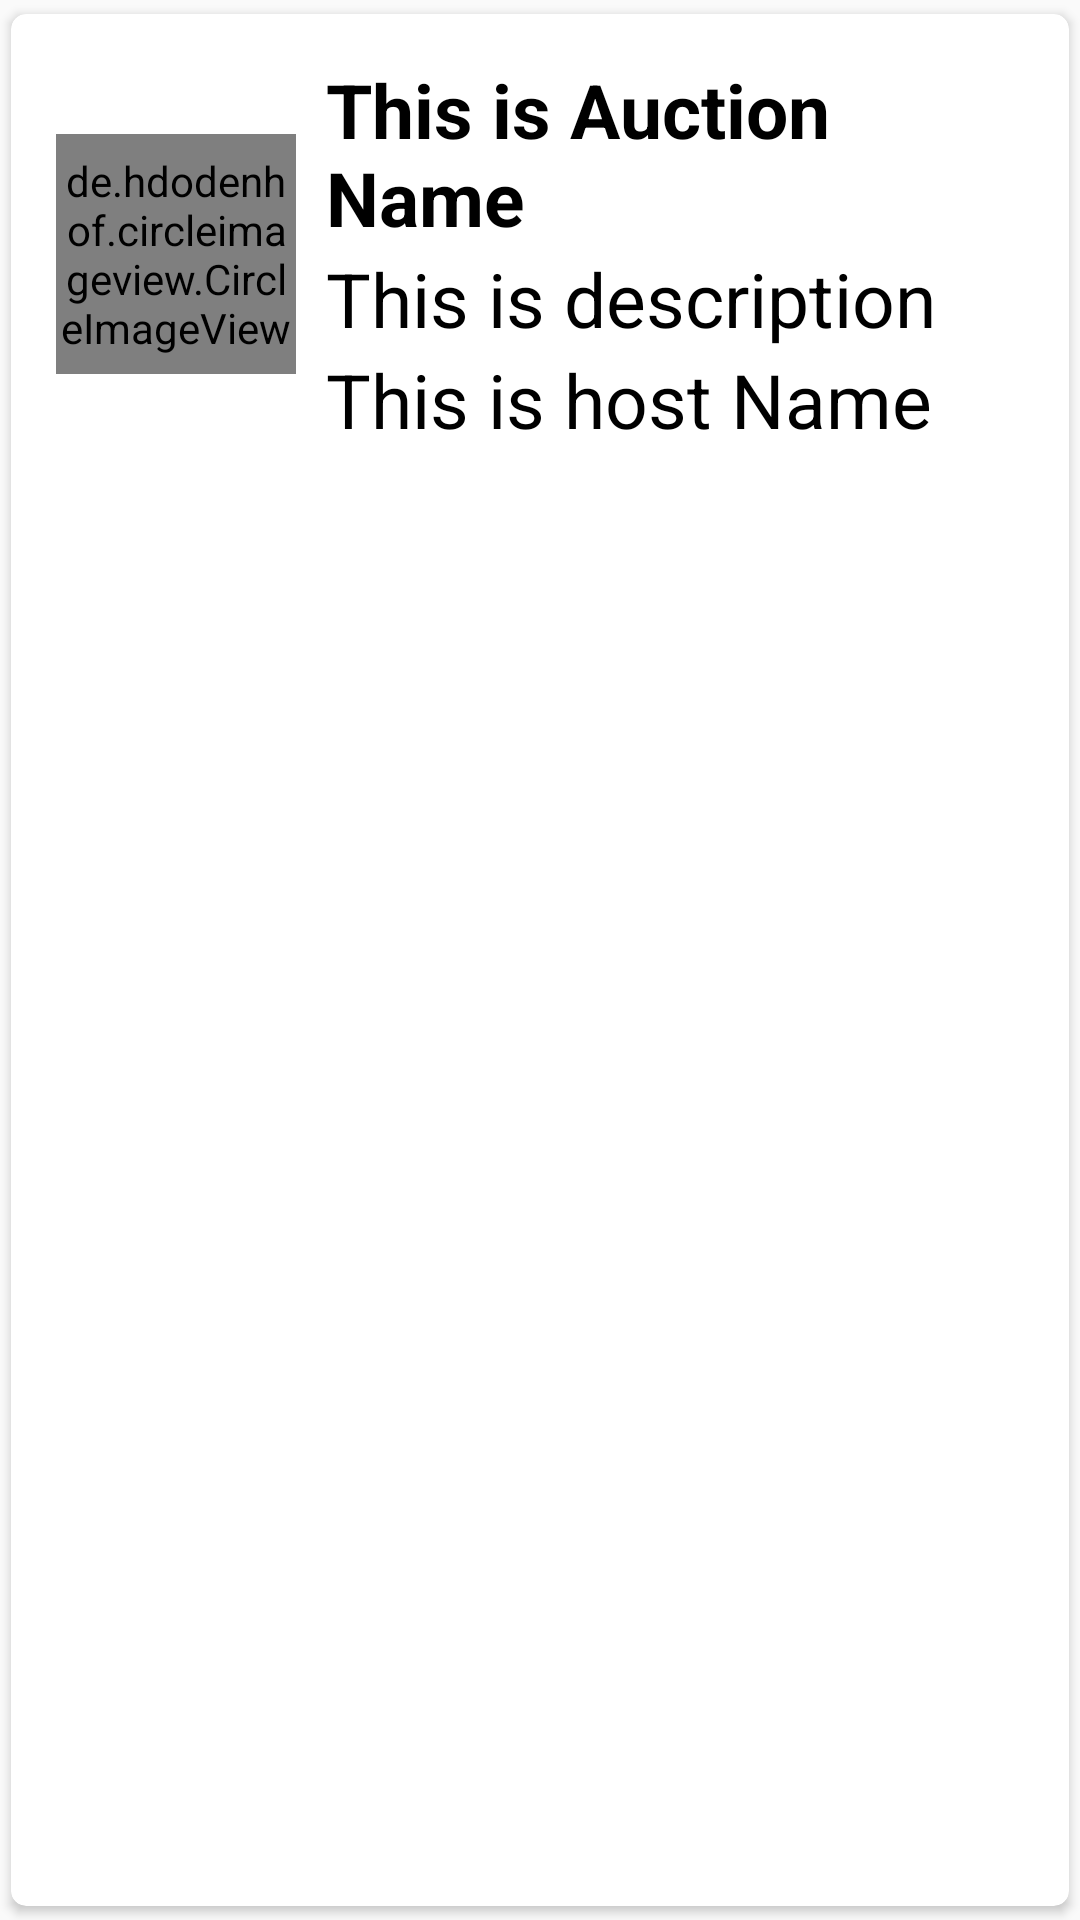

Reconstruct the res/layout file that produces this screen, plus the resources it refers to.
<!-- AndroidManifest.xml: application theme AppTheme -->
<!-- res/layout/auctionlist_recycle.xml -->
<?xml version="1.0" encoding="utf-8"?>
<androidx.cardview.widget.CardView xmlns:android="http://schemas.android.com/apk/res/android"
    xmlns:app="http://schemas.android.com/apk/res-auto"
    xmlns:tools="http://schemas.android.com/tools"
    android:layout_width="match_parent"
    android:layout_height="wrap_content"
    android:elevation="5dp"
    app:cardCornerRadius="5dp"
    app:cardUseCompatPadding="true"
    tools:targetApi="lollipop">

    <RelativeLayout
        android:layout_width="match_parent"
        android:layout_height="wrap_content"
        android:padding="15dp">


        <de.hdodenhof.circleimageview.CircleImageView
            android:id="@+id/img1"
            android:layout_width="80dp"
            android:layout_height="80dp"
            android:layout_centerVertical="true"
            android:src="@mipmap/ic_launcher"
            app:civ_border_color="#FF000000"
            app:civ_border_width="2dp" />

        <TextView
            android:id="@+id/auctionnametext"
            android:layout_width="match_parent"
            android:layout_height="wrap_content"
            android:layout_marginLeft="10dp"
            android:layout_toRightOf="@+id/img1"
            android:text="This is Auction Name"
            android:textColor="#000"
            android:textSize="25sp"
            android:textStyle="bold" />

        <TextView
            android:id="@+id/descriptiontext"
            android:layout_width="match_parent"
            android:layout_height="wrap_content"
            android:layout_below="@id/auctionnametext"
            android:layout_marginLeft="10dp"
            android:layout_toRightOf="@+id/img1"
            android:text="This is description"
            android:textColor="#000"
            android:textSize="25sp" />


        <TextView
            android:id="@+id/hostauctiontext"
            android:layout_width="match_parent"
            android:layout_height="wrap_content"
            android:layout_below="@id/descriptiontext"
            android:layout_marginLeft="10dp"
            android:layout_toRightOf="@+id/img1"
            android:text="This is host Name"
            android:textColor="#000"
            android:textSize="25sp" />


    </RelativeLayout>

</androidx.cardview.widget.CardView>
<!-- resources referenced by this layout -->
<resources>
  <style name="AppTheme" parent="Theme.AppCompat.Light.NoActionBar">
          
          <item name="colorPrimary">@color/colorPrimary</item>
          <item name="colorPrimaryDark">@color/colorPrimaryDark</item>
          <item name="colorAccent">@color/colorAccent</item>
          <item name="pinViewStyle">@style/PinWidget.PinView</item>
      </style>
  <color name="colorPrimary">#4CAF50</color>
  <color name="colorPrimaryDark">#1B5E20</color>
  <color name="colorAccent">#00E676</color>
</resources>
